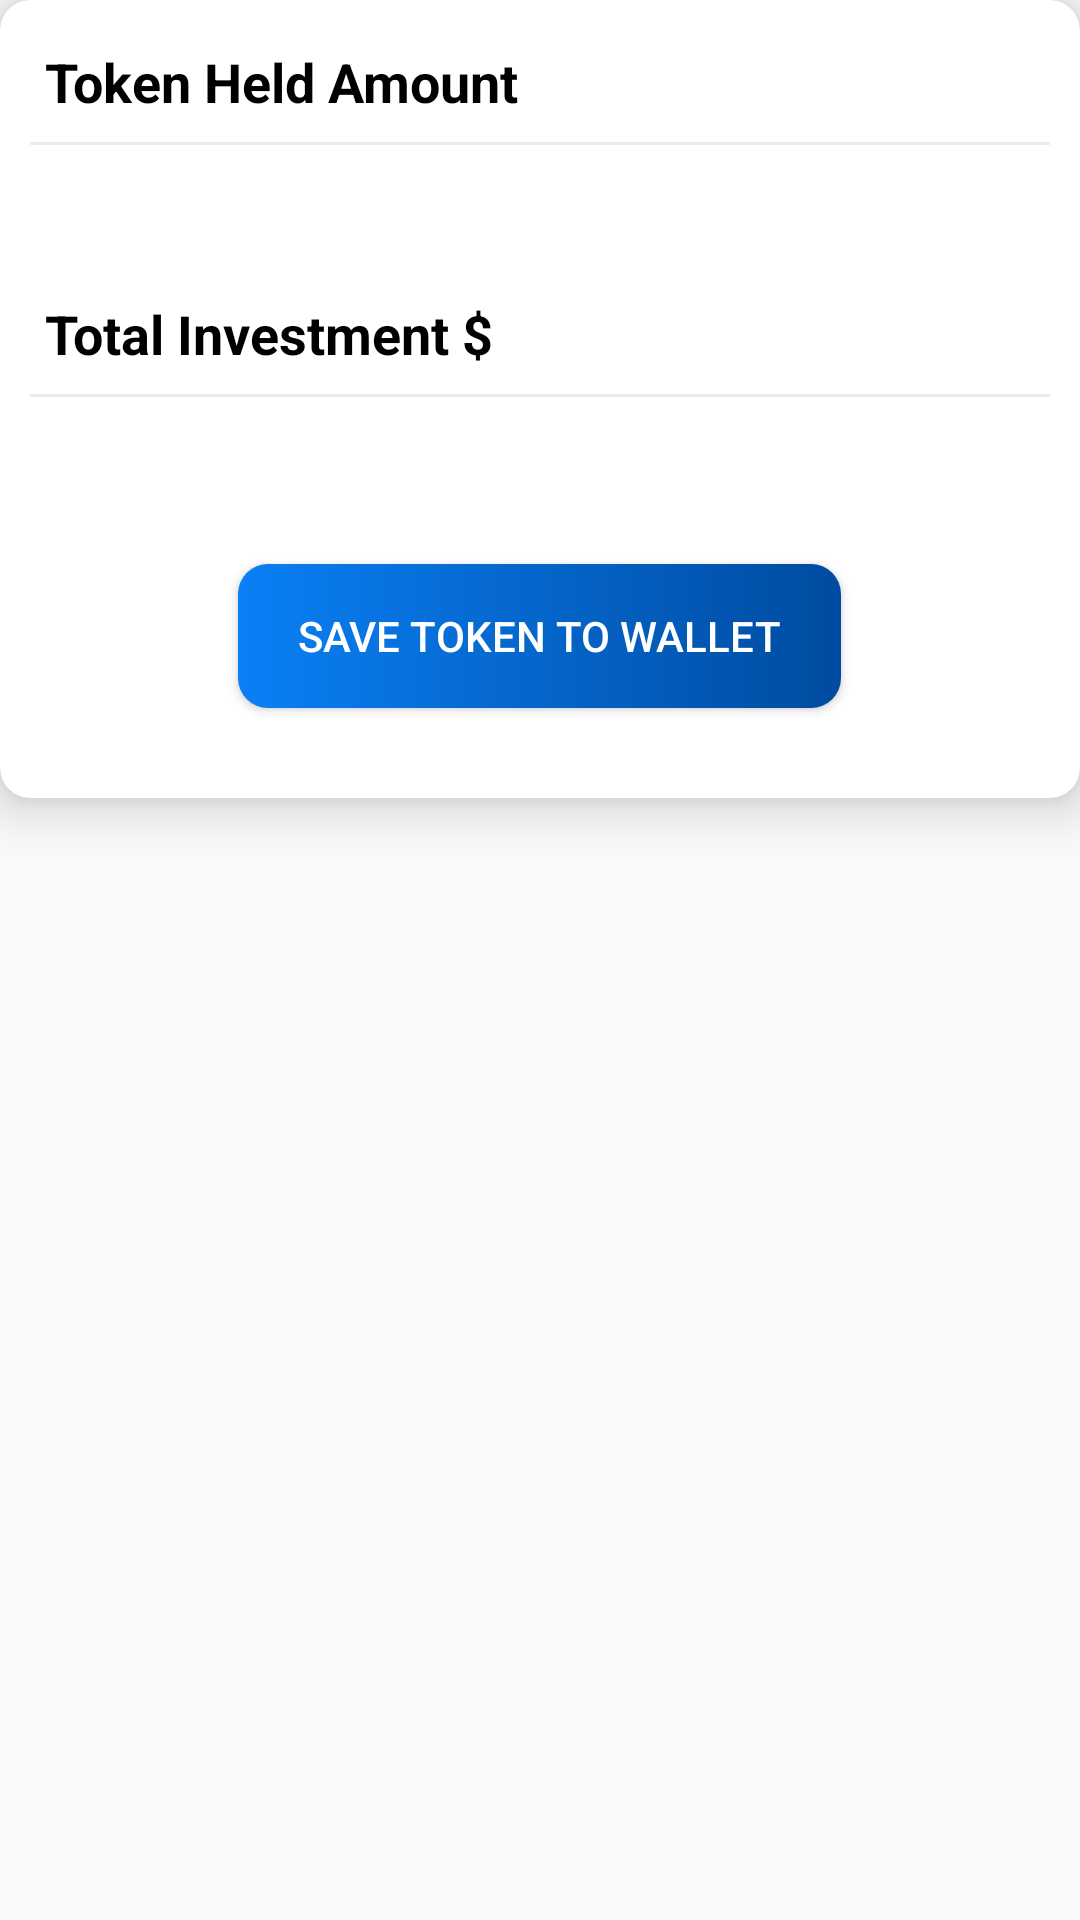

The Android layout XML behind this screen, and the referenced resources:
<!-- AndroidManifest.xml: application theme Theme.MyApp -->
<!-- res/layout/token_held_amount_and_investment_dialog.xml -->
<?xml version="1.0" encoding="utf-8"?>
<FrameLayout xmlns:android="http://schemas.android.com/apk/res/android"
    android:layout_width="match_parent"
    android:layout_height="match_parent"
    xmlns:app="http://schemas.android.com/apk/res-auto">

    <androidx.cardview.widget.CardView
        android:layout_width="match_parent"
        android:layout_height="wrap_content"
        android:background="@drawable/dialog_shape_rounded"
        app:cardCornerRadius="10dp"
        app:cardElevation="10dp"
        >
        <LinearLayout
            android:layout_width="match_parent"
            android:layout_height="match_parent"
            android:gravity="center"
            android:orientation="vertical"
            android:padding="10dp">

            <TextView
                android:id="@+id/tvDialogTokenHeldAmount"
                android:layout_width="match_parent"
                android:layout_height="wrap_content"
                android:padding="5dp"
                android:text="Token Held Amount"
                android:textColor="@color/black"
                android:textSize="18sp"
                android:textStyle="bold" />

            <View
                android:layout_width="match_parent"
                android:layout_height="1dp"
                android:layout_marginTop="3dp"
                android:layout_marginBottom="3dp"
                android:background="@color/divider_color" />

            <com.google.android.material.textfield.TextInputLayout
                android:layout_width="match_parent"
                android:layout_height="wrap_content"
                >

                <androidx.appcompat.widget.AppCompatEditText
                    android:id="@+id/etTokenHeldAmount"
                    android:layout_width="match_parent"
                    android:layout_height="wrap_content"
                    android:background="@color/white"
                    android:hint=""
                    android:inputType="textEmailAddress"
                    android:textSize="16sp"
                    android:layout_marginBottom="10dp"
                    />
            </com.google.android.material.textfield.TextInputLayout>

            <TextView
                android:id="@+id/tvDailogTotalInvestment"
                android:layout_width="match_parent"
                android:layout_height="wrap_content"
                android:padding="5dp"
                android:text="Total Investment $"
                android:textColor="@color/black"
                android:textSize="18sp"
                android:textStyle="bold" />

            <View
                android:layout_width="match_parent"
                android:layout_height="1dp"
                android:layout_marginTop="3dp"
                android:layout_marginBottom="3dp"
                android:background="@color/divider_color" />

            <com.google.android.material.textfield.TextInputLayout
                android:layout_width="match_parent"
                android:layout_height="wrap_content"
                >

                <androidx.appcompat.widget.AppCompatEditText
                    android:id="@+id/etTotalInvestment"
                    android:layout_width="match_parent"
                    android:layout_height="wrap_content"
                    android:background="@color/white"
                    android:hint=""
                    android:inputType="textEmailAddress"
                    android:textSize="16sp" />
            </com.google.android.material.textfield.TextInputLayout>


            <androidx.appcompat.widget.AppCompatButton
                android:id="@+id/btnSave"
                android:layout_width="wrap_content"
                android:layout_height="wrap_content"
                android:text="Save Token to Wallet"
                android:background="@drawable/rounded_button"
                android:gravity="center"
                android:paddingStart="20dp"
                android:paddingEnd="20dp"
                android:layout_marginStart="20dp"
                android:layout_marginEnd="20dp"
                android:layout_marginTop="20dp"
                android:layout_marginBottom="20dp"
                android:textColor="@android:color/white"
                android:textSize="14sp"
                />

        </LinearLayout>

    </androidx.cardview.widget.CardView>

</FrameLayout>
<!-- resources referenced by this layout -->
<resources>
  <color name="black">#FF000000</color>
  <color name="divider_color">#EAEAEA</color>
  <color name="white">#FFFFFFFF</color>
  <!-- drawable rounded_button (drawable) -->
  <?xml version="1.0" encoding="utf-8"?>
  <shape xmlns:android="http://schemas.android.com/apk/res/android">
      <gradient
          android:angle="360"
          android:endColor="#004BA0"
          android:startColor="#0A80F5"
          android:type="linear" />
  
      <corners android:radius="10dp" />
  </shape>
  <style name="Theme.MyApp" parent="Theme.AppCompat.Light.NoActionBar">
          
          <item name="colorPrimary">@color/white</item>
          <item name="colorPrimaryVariant">@color/white</item>
          <item name="colorOnPrimary">@color/white</item>
          
          <item name="android:statusBarColor">#EDF1FA</item>
          <item name="android:windowLightStatusBar">true</item>
          
          <item name="itemIconTint">@color/bottom_nav_item_color_light_theme</item>
          <item name="itemTextColor">@color/bottom_nav_item_color_light_theme</item>
          <item name="colorControlActivated">@color/light_secondary_text_color</item>
  
      </style>
  <color name="light_secondary_text_color">#525252</color>
</resources>
